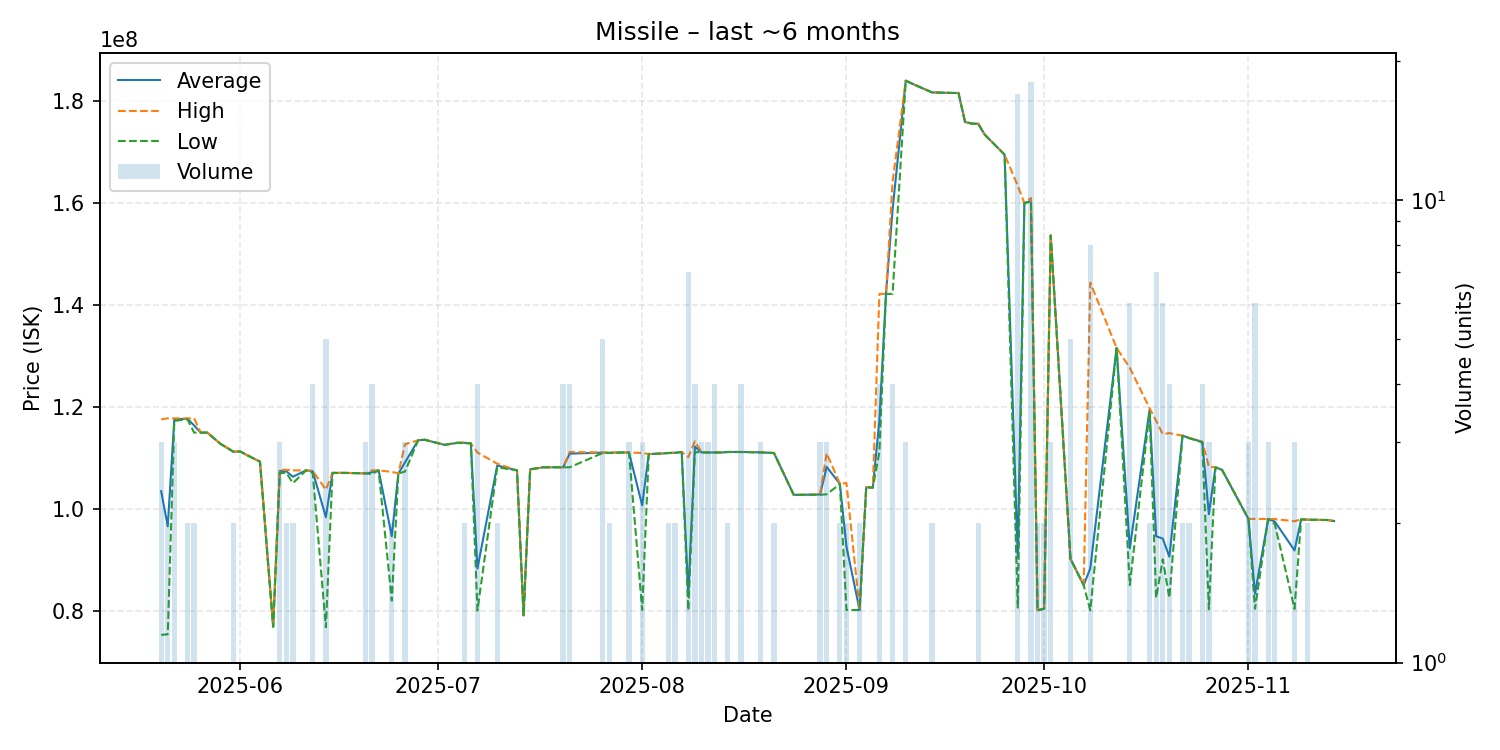

The file beside this chart, header and first rows:
date, average, highest, lowest, order_count, volume
2025-05-20, 103413333, 117500000, 75240000, 3, 3
2025-05-21, 96525000, 117700000, 75350000, 2, 2
2025-05-22, 117533333, 117700000, 117200000, 3, 3
2025-05-24, 117600000, 117700000, 117500000, 2, 2
2025-05-25, 116300000, 117700000, 114900000, 2, 2
2025-05-26, 114900000, 114900000, 114900000, 1, 1
2025-05-27, 114900000, 114900000, 114900000, 1, 1
2025-05-29, 112700000, 112700000, 112700000, 1, 1
2025-05-31, 111150000, 111200000, 111100000, 2, 2
2025-06-01, 111200000, 111200000, 111200000, 1, 1
2025-06-02, 110500000, 110500000, 110500000, 1, 1
2025-06-04, 109200000, 109200000, 109200000, 1, 1
2025-06-06, 76830000, 76830000, 76830000, 1, 1
2025-06-07, 107400000, 107600000, 107000000, 3, 3
2025-06-08, 107300000, 107600000, 107000000, 2, 2
2025-06-09, 106250000, 107500000, 105000000, 2, 2
2025-06-11, 107500000, 107500000, 107500000, 1, 1
2025-06-12, 107325000, 107400000, 107000000, 4, 4
2025-06-14, 98306000, 103700000, 76730000, 5, 5
2025-06-15, 107000000, 107000000, 107000000, 1, 1
2025-06-16, 107000000, 107000000, 107000000, 1, 1
2025-06-17, 107000000, 107000000, 107000000, 1, 1
2025-06-20, 106900000, 106900000, 106900000, 3, 3
2025-06-21, 107125000, 107500000, 106750000, 3, 4
2025-06-22, 107500000, 107500000, 107500000, 1, 1
2025-06-24, 94580000, 107200000, 81960000, 2, 2
2025-06-25, 106900000, 106900000, 106900000, 1, 1
2025-06-26, 109033333, 112600000, 107250000, 3, 3
2025-06-28, 113400000, 113400000, 113400000, 1, 1
2025-06-29, 113500000, 113500000, 113500000, 1, 1
2025-07-02, 112500000, 112500000, 112500000, 1, 1
2025-07-04, 112900000, 112900000, 112900000, 1, 1
2025-07-05, 112900000, 113000000, 112800000, 2, 2
2025-07-06, 112800000, 112800000, 112800000, 1, 1
2025-07-07, 88240000, 111000000, 80010000, 4, 4
2025-07-10, 108450000, 108800000, 108100000, 2, 2
2025-07-13, 107500000, 107500000, 107500000, 1, 1
2025-07-14, 79070000, 79070000, 79070000, 1, 1
2025-07-15, 107700000, 107700000, 107700000, 1, 1
2025-07-17, 108100000, 108100000, 108100000, 1, 1
2025-07-19, 108100000, 108100000, 108100000, 1, 1
2025-07-20, 108100000, 108100000, 108100000, 4, 4
2025-07-21, 110775000, 111100000, 108100000, 3, 4
2025-07-26, 110980000, 111000000, 110900000, 5, 5
2025-07-27, 110950000, 111000000, 110900000, 2, 2
2025-07-29, 111000000, 111000000, 111000000, 1, 1
2025-07-30, 111000000, 111000000, 111000000, 1, 3
2025-08-01, 100640000, 110900000, 80120000, 3, 3
2025-08-02, 110700000, 110700000, 110700000, 1, 1
2025-08-04, 110800000, 110800000, 110800000, 1, 1
2025-08-05, 110900000, 110900000, 110900000, 2, 2
2025-08-06, 110950000, 111000000, 110900000, 2, 2
2025-08-07, 111100000, 111100000, 111100000, 1, 1
2025-08-08, 83171429, 110100000, 80050000, 5, 7
2025-08-09, 112150000, 113200000, 111100000, 3, 4
2025-08-10, 111033333, 111100000, 111000000, 2, 3
2025-08-11, 111000000, 111000000, 111000000, 3, 3
2025-08-12, 111000000, 111000000, 111000000, 4, 4
2025-08-13, 111000000, 111000000, 111000000, 1, 1
2025-08-14, 111100000, 111100000, 111100000, 2, 2
... 57 more rows
